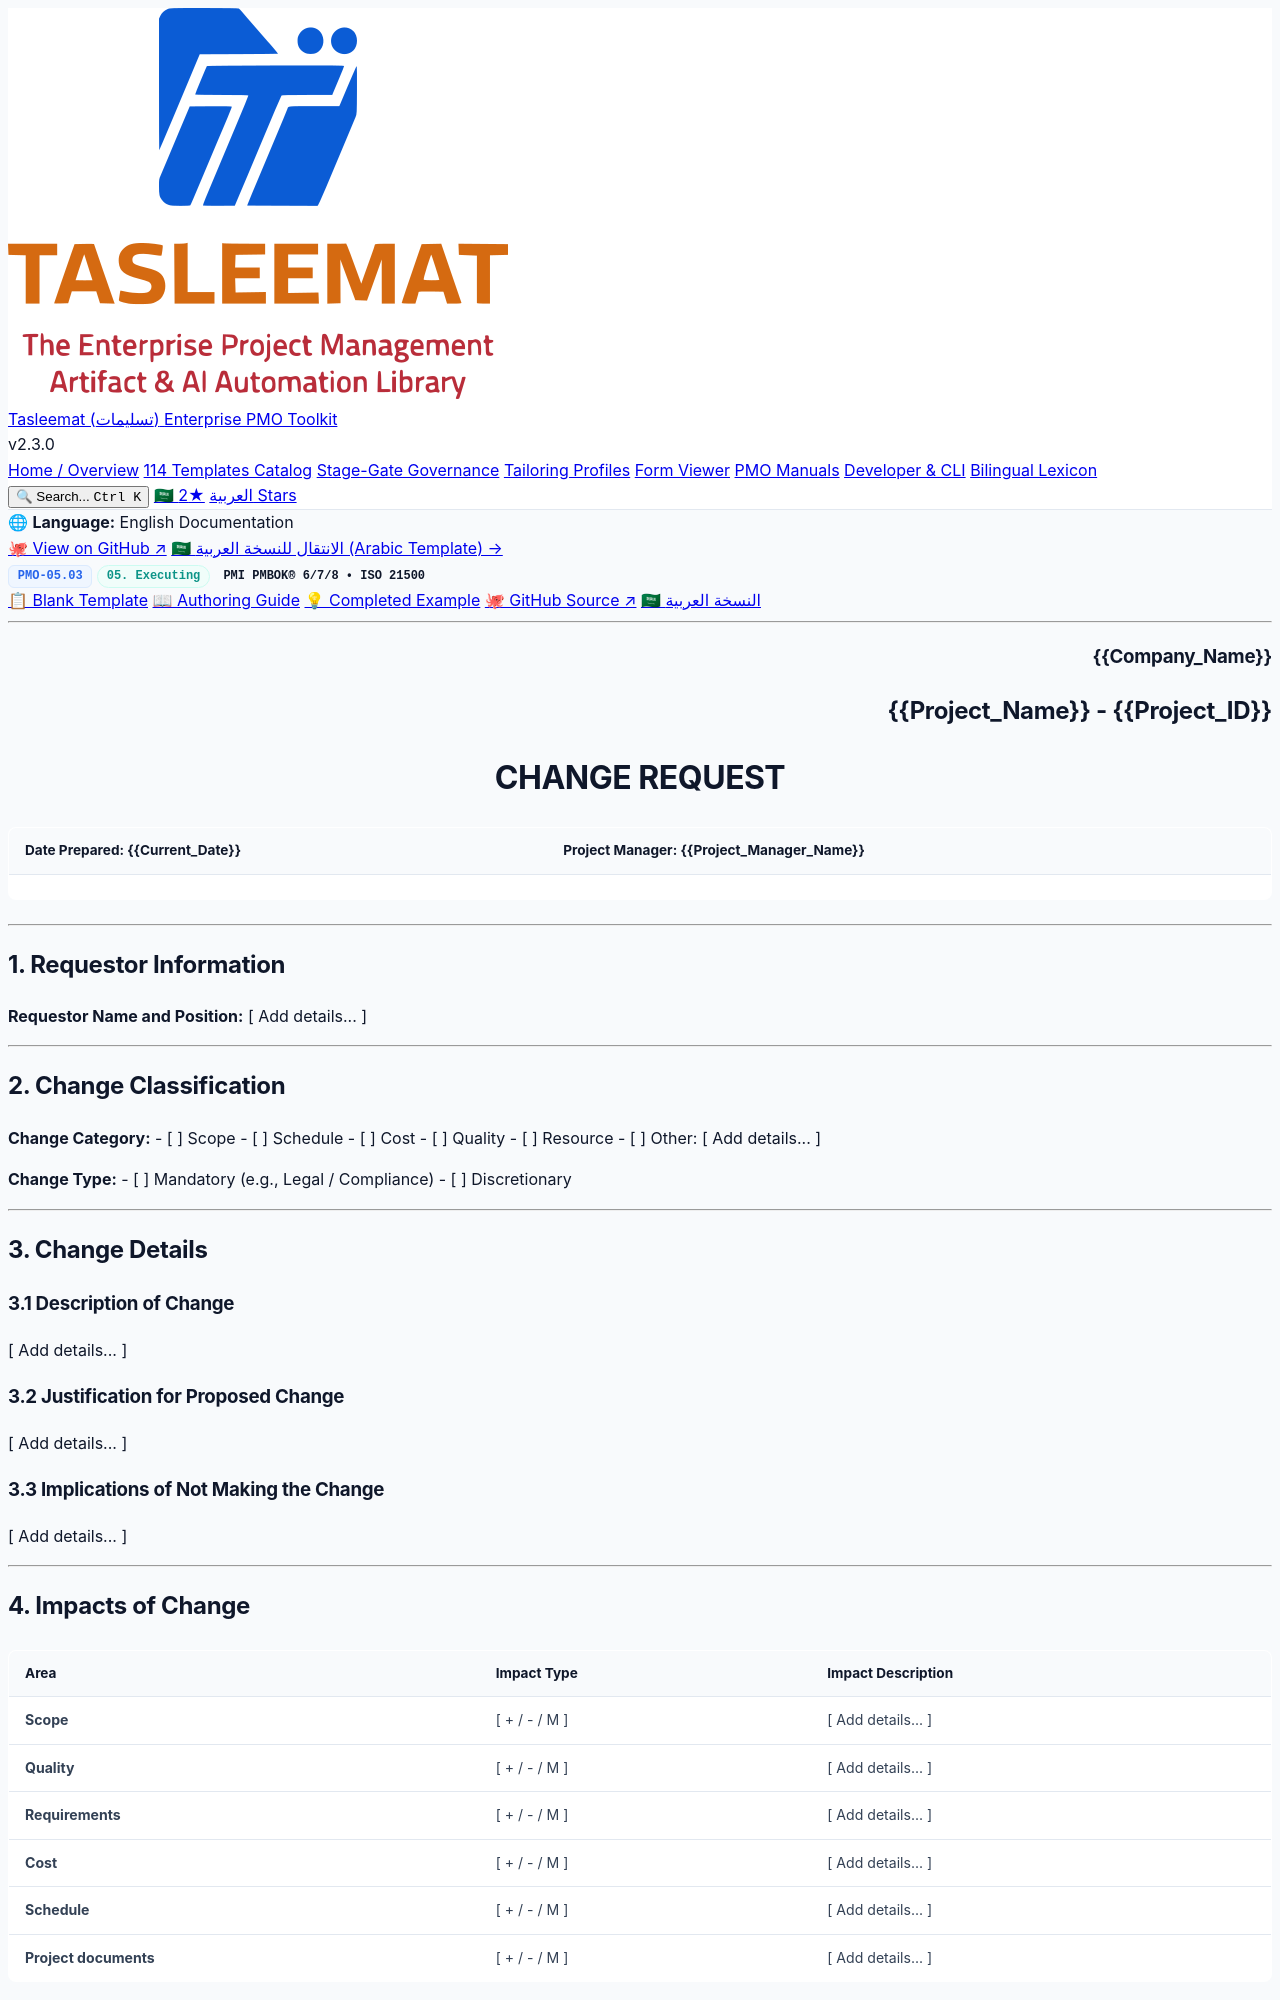

repository: fakhruldeen/Tasleemat · page: forms/en/05_Executing/05_03_Change_Request_Template.html · generator: jekyll

<div class="lang-switch-bar">
  <span class="lang-switch-label">🌐 <strong>Language:</strong> English Documentation</span>
  <div class="lang-switch-actions">
    <a class="lang-switch-btn github-btn" href="https://github.com/fakhruldeen/Tasleemat/blob/main/forms/en/05_Executing/03_Change_Request/05_03_Change_Request_Template.md" target="_blank" rel="noopener noreferrer">🐙 View on GitHub ↗</a>
    <a class="lang-switch-btn" href="../../ar/05_التنفيذ/05_03_طلب_تغيير_قالب.html">🇸🇦 الانتقال للنسخة العربية (Arabic Template) →</a>
  </div>
</div>

<div class="deliverable-header-card">
  <div class="deliverable-badge-row">
    <span class="badge badge-code">PMO-05.03</span>
    <span class="badge badge-phase">05. Executing</span>
    <span class="badge badge-standard">PMI PMBOK® 6/7/8 • ISO 21500</span>
  </div>
  <div class="deliverable-nav-pills">
    <a class="nav-pill active" href="#">📋 Blank Template</a>
    <a class="nav-pill" href="../../../guides/en/05_Executing/05_03_Change_Request_Guide.html">📖 Authoring Guide</a>
    <a class="nav-pill" href="../../../examples/en/05_Executing/05_03_Change_Request_Example.html">💡 Completed Example</a>
    <a class="nav-pill github-pill" href="https://github.com/fakhruldeen/Tasleemat/blob/main/forms/en/05_Executing/03_Change_Request/05_03_Change_Request_Template.md" target="_blank" rel="noopener noreferrer">🐙 GitHub Source ↗</a>
    <a class="nav-pill lang-pill" href="../../ar/05_التنفيذ/05_03_طلب_تغيير_قالب.html">🇸🇦 النسخة العربية</a>
  </div>
</div>

---

<!--
---
type: Form
token_pointer: /_tokens/forms/en/05_Executing/03_Change_Request/05_03_Change_Request_Template.npy
token_count: 794
tokenizer_model_id: tiktoken/o200k_base
created_at: '2026-10-06T16:05:29.065975+00:00'
form_id: PMO-05.03
language: en
status: approved
---
-->

<!-- LLM INSTRUCTIONS: Populate the Change Request based on the project context. Ensure the JSON keys map exactly to the corresponding flat markdown fields.

Section-by-Section Instructions:
- Requestor Name and Position: The name, and if appropriate, the position of the person requesting the change.
- Change Category: Check a box to indicate the category of change.
- Change Type: Indicate whether the change is mandatory (such as a legal requirement) or discretionary.
- Description of Change: Describe the proposed change in enough detail to clearly communicate all aspects of the change.
- Justification for Proposed Change: Indicate the reason for the change.
- Implications of Not Making the Change: Describe the implications or risks of not implementing this change.
- Impacts of Change: Describe the impact of the proposed change across project dimensions.
- Comments: Provide any comments that will clarify information about the requested change. -->

<h3 align="right">{{Company_Name}}</h3>
<h2 align="right">{{Project_Name}} - {{Project_ID}}</h2>
<h1 align="center">CHANGE REQUEST</h1>

| **Date Prepared:** {{Current_Date}} | **Project Manager:** {{Project_Manager_Name}} |
| :--- | :--- |

---
